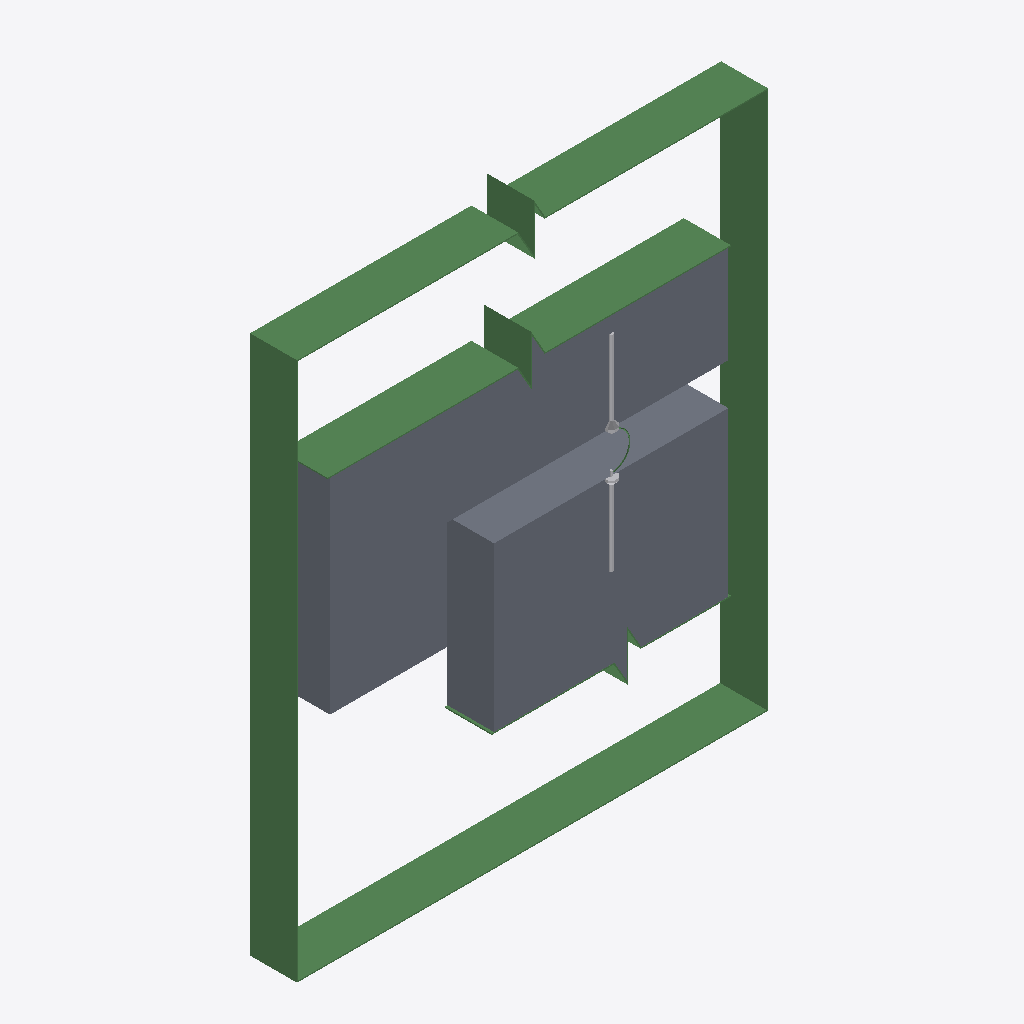
Isometric view of an IFC building model (IFC-SPF (STEP), schema IFC2X3, length unit millimetre), seen from the south-west, elements coloured by IFC class: 4 beams (green), 2 slabs (grey), 2 other elements (light grey).
Extent 2.0 m × 0.2 m × 2.4 m (x, y, z). Storeys (1): Undefined at 0.00 m. Elements (8): 4 IfcBeam, 2 IfcBuildingElementProxy, 2 IfcSlab.

HEADER;
FILE_DESCRIPTION(('ViewDefinition[CoordinationView_V2.0]','ExchangeRequirement[Structural, SurfaceGeometry]','Option [GridExport:Off]','Option [Assemblies:Off]','Option [Bolts:On]','Option [Rebars:On]','Option [PourObjects:On]','Option [Welds:Off]','Option [SurfaceTreatments:Off]','Option [LocationBy:0]','Option [ViewColors:On]','Option [SectionedSpine:Off]','[2 more]'),'2;1');
FILE_NAME('SNACKS_Detalj_Jordingsbolt.ifc','2026-10-09T15:26:29',('SWECO\\NOULVE'),('Structural Designer'),'IFC Parser','Tekla Structures 2025 Service Pack 7, IFC Export','');
FILE_SCHEMA(('IFC2X3'));
ENDSEC;
DATA;
#36=IFCPROJECT('3hIXHEhwnBPg9iYCRerLS3',#5,'Trimble',$,$,$,$,(#11),#35);
#38=IFCSITE('0cHbuZ7tTAAARUvYnq2GoH',#5,'Undefined',$,$,#37,$,$,.ELEMENT.,$,$,$,$,$);
#41=IFCBUILDING('2cH2Ye1ODFPROjgJsPA4pC',#5,'Undefined',$,$,#40,$,$,.ELEMENT.,$,$,#39);
#43=IFCBUILDINGSTOREY('09Zmb6wqH33AoobR5q1mOS',#5,'Undefined',$,$,#42,$,$,.ELEMENT.,0.0);
#1436=IFCBEAM('1PsOs7IVL7Dfur9zRePRLk',#44,'Merknad','PL200X5',$,#1435,#1431,'ID59d98d87-49f5-4736-9e35-27d6e865b56e');
#206=IFCSLAB('3YfwmJoQ1049sXCkrTOwDd',#139,'Landkar','200X968',$,#205,#202,'IDe2a7ac13-c9a0-4010-9da1-32ed5d63a367',.NOTDEFINED.);
#105=IFCSLAB('38NZPoqYj7XBpXjWncmi4l',#44,'Fundament','200X791',$,#104,#99,'IDc85e3672-d22b-4784-bce1-b60c66c2c12f',.NOTDEFINED.);
#1326=IFCBEAM('37WGnw8kzAeRyX5qGEQoUx',#44,'Merknad','PL200X5',$,#1325,#1322,'IDc7810c7a-22ef-4aa1-bf21-17440e6b27bb');
#1243=IFCBEAM('13qzNuGo14R9d14RQNWG4i',#44,'Merknad','PL200X5',$,#1242,#1239,'ID43d3d5f8-4320-446c-99c1-11b69781012c');
#1154=IFCBUILDINGELEMENTPROXY('3l4l2YRsT4Bgbb_nYyCv0U',#139,'Jordingsbolt','__Jordingsbolt',$,#1153,#1150,'IDef12f0a2-6f67-442e-a965-fb18bc33901e',.ELEMENT.);
#1081=IFCBUILDINGELEMENTPROXY('3QcKhF6x500whmR6Egjd3R',#139,'Jordingsbolt','__Jordingsbolt__1',$,#1080,#1077,'IDda994acf-1bb1-4003-aaf0-6c63aab670db',.ELEMENT.);
#892=IFCBEAM('1_Lp6tESP9lQkgyMO$xjoq',#44,'Jordingskabel','D5',$,#891,#886,'ID7e5731b7-39c6-49bd-abaa-f1663feedcb4');
ENDSEC;
